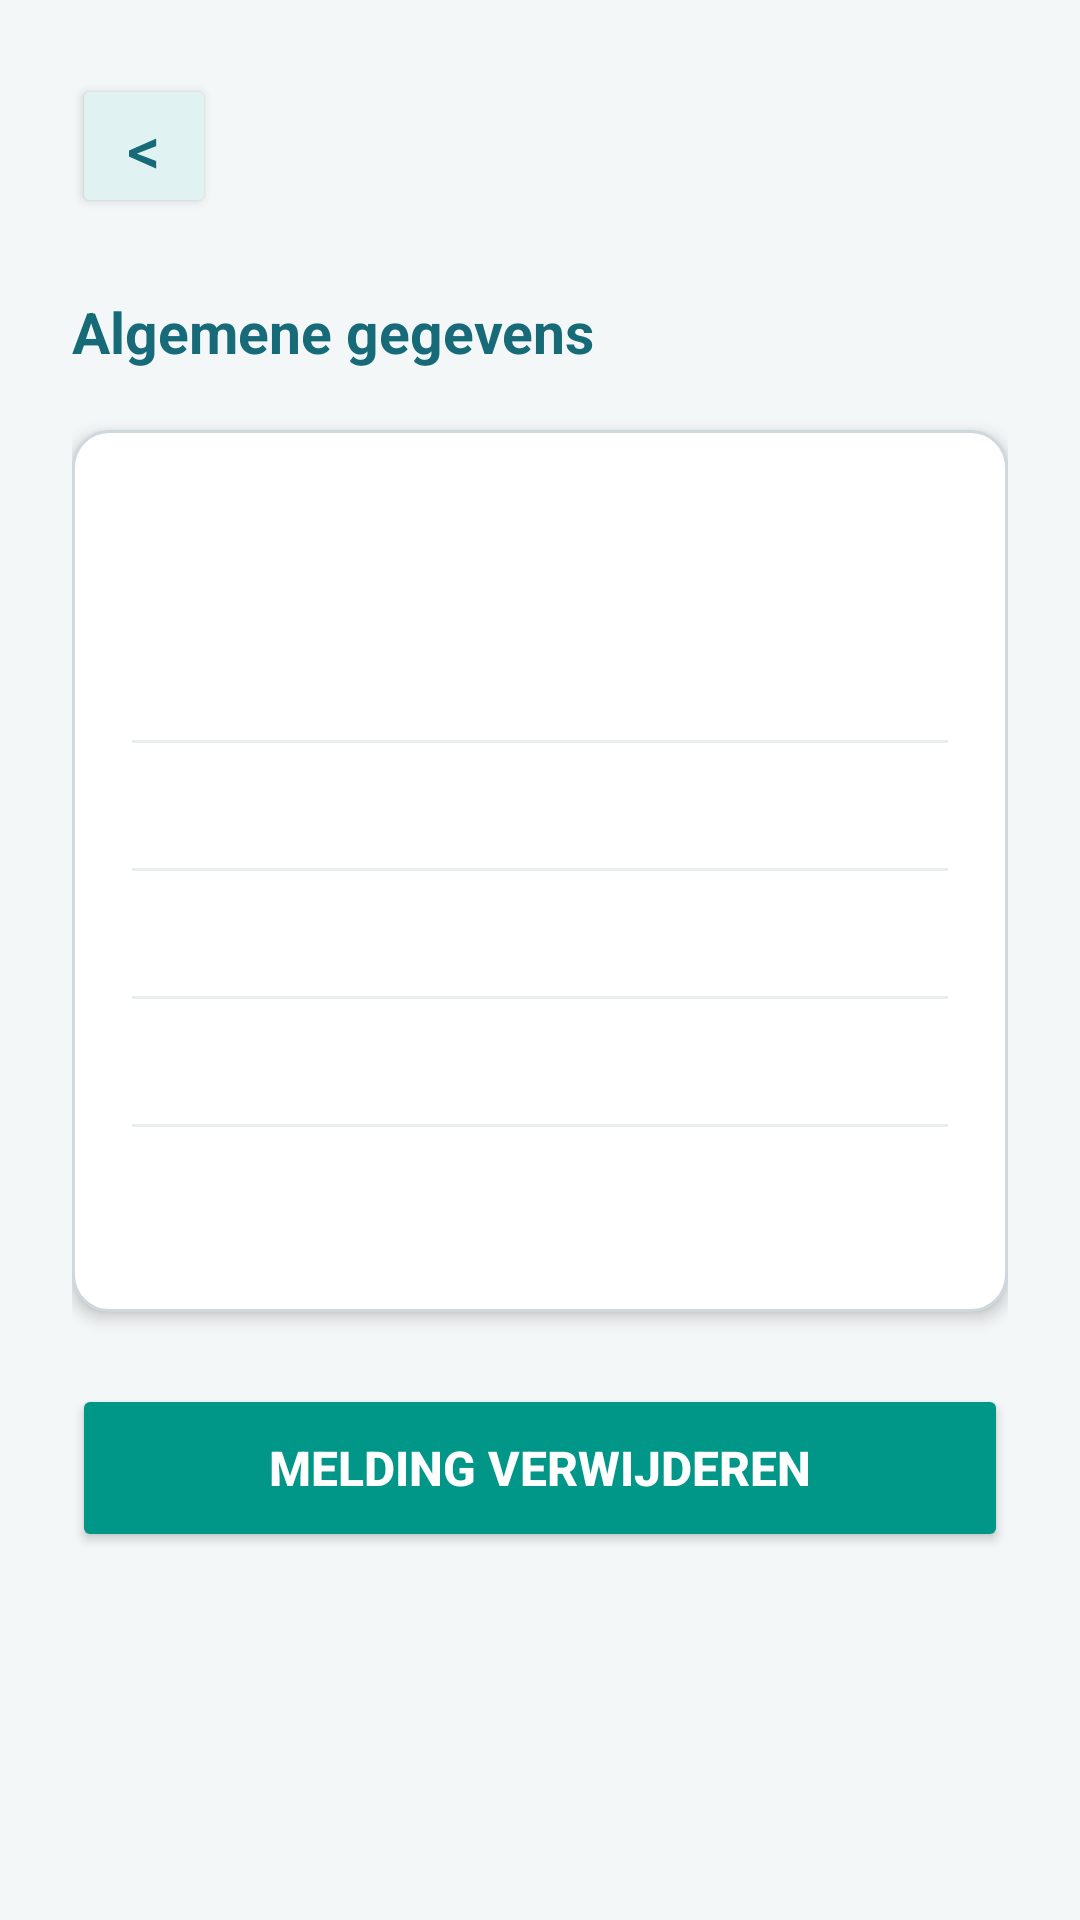

Layout XML and referenced resources for this Android screen:
<!-- AndroidManifest.xml: application theme Theme.CowManagementSystem -->
<!-- res/layout/activity_notification_details.xml -->
<?xml version="1.0" encoding="utf-8"?>
<androidx.constraintlayout.widget.ConstraintLayout
    xmlns:android="http://schemas.android.com/apk/res/android"
    xmlns:app="http://schemas.android.com/apk/res-auto"
    xmlns:tools="http://schemas.android.com/tools"
    android:id="@+id/main"
    android:layout_width="match_parent"
    android:layout_height="match_parent"
    android:background="#F4F7F8"
    tools:context=".ui.theme.addCow">

    <ScrollView xmlns:android="http://schemas.android.com/apk/res/android"
    android:layout_width="match_parent"
    android:layout_height="match_parent"
    android:background="#F4F7F8"
    android:fillViewport="true">

    <LinearLayout
        android:id="@+id/main"
        android:layout_width="match_parent"
        android:layout_height="wrap_content"
        android:orientation="vertical"
        android:paddingStart="24dp"
        android:paddingEnd="24dp"
        android:paddingTop="24dp"
        android:paddingBottom="28dp">

        
        <LinearLayout
            android:layout_width="match_parent"
            android:layout_height="wrap_content"
            android:layout_marginBottom="24dp"
            android:gravity="center_vertical"
            android:orientation="horizontal">

            <Button
                android:id="@+id/btnBack"
                android:layout_width="48dp"
                android:layout_height="48dp"
                android:backgroundTint="#E0F2F1"
                android:gravity="center"
                android:text="@string/goBack"
                android:textColor="#176B78"
                android:textSize="22sp" />

            <LinearLayout
                android:layout_width="0dp"
                android:layout_height="wrap_content"
                android:layout_marginStart="20dp"
                android:layout_weight="1"
                android:gravity="center"
                android:orientation="vertical">

                <TextView
                    android:id="@+id/title"
                    android:layout_width="match_parent"
                    android:layout_height="wrap_content"
                    android:text=""
                    android:textColor="#176B78"
                    android:textSize="22sp"
                    android:textStyle="bold" />

                <TextView
                    android:id="@+id/desc"
                    android:layout_width="match_parent"
                    android:layout_height="wrap_content"
                    android:layout_marginTop="4dp"
                    android:text=""
                    android:textColor="#78909C"
                    android:textSize="12sp" />

            </LinearLayout>
        </LinearLayout>

        
        <TextView
            android:layout_width="match_parent"
            android:layout_height="wrap_content"
            android:layout_marginBottom="12dp"
            android:text="Algemene gegevens"
            android:textColor="#176B78"
            android:textSize="19sp"
            android:textStyle="bold" />

        
        <LinearLayout
            android:layout_width="match_parent"
            android:layout_height="wrap_content"
            android:layout_marginTop="8dp"
            android:background="@drawable/bg_input"
            android:elevation="3dp"
            android:orientation="vertical"
            android:padding="20dp">

            <TextView
                android:id="@+id/titleOmschrijving"
                android:layout_width="match_parent"
                android:layout_height="wrap_content"
                android:paddingVertical="10dp"
                android:text=""
                android:textColor="#546E7A"
                android:textSize="16sp" />

            <TextView
                android:id="@+id/textOmschrijving"
                android:layout_width="match_parent"
                android:layout_height="wrap_content"
                android:paddingVertical="10dp"
                android:text=""
                android:textColor="#546E7A"
                android:textSize="16sp" />

            <View
                android:layout_width="match_parent"
                android:layout_height="1dp"
                android:background="#E8EEEE" />

            <TextView
                android:id="@+id/cowConnetion"
                android:layout_width="match_parent"
                android:layout_height="wrap_content"
                android:paddingVertical="10dp"
                android:text=""
                android:textColor="#546E7A"
                android:textSize="16sp" />

            <View
                android:layout_width="match_parent"
                android:layout_height="1dp"
                android:background="#E8EEEE" />

            <TextView
                android:id="@+id/user"
                android:layout_width="match_parent"
                android:layout_height="wrap_content"
                android:paddingVertical="10dp"
                android:text=""
                android:textColor="#546E7A"
                android:textSize="16sp" />

            <View
                android:layout_width="match_parent"
                android:layout_height="1dp"
                android:background="#E8EEEE" />

            <TextView
                android:id="@+id/aangemaaktOp"
                android:layout_width="match_parent"
                android:layout_height="wrap_content"
                android:paddingVertical="10dp"
                android:text=""
                android:textColor="#546E7A"
                android:textSize="16sp" />

            <View
                android:layout_width="match_parent"
                android:layout_height="1dp"
                android:background="#E8EEEE" />

            <TextView
                android:id="@+id/proccesd"
                android:layout_width="match_parent"
                android:layout_height="wrap_content"
                android:paddingVertical="10dp"
                android:text=""
                android:textColor="#546E7A"
                android:textSize="16sp" />

        </LinearLayout>

        
        <Button
            android:id="@+id/button1"
            android:layout_width="match_parent"
            android:layout_height="56dp"
            android:layout_marginTop="24dp"
            android:backgroundTint="#009688"
            android:text="Melding verwijderen"
            android:textColor="#FFFFFF"
            android:textSize="16sp"
            android:textStyle="bold" />

    </LinearLayout>

</ScrollView>
</androidx.constraintlayout.widget.ConstraintLayout>
<!-- resources referenced by this layout -->
<resources>
  <!-- drawable bg_input (drawable) -->
  <?xml version="1.0" encoding="utf-8"?>
  <shape xmlns:android="http://schemas.android.com/apk/res/android">
      <solid android:color="#FFFFFF" />
      <corners android:radius="12dp" />
      <stroke
          android:width="1dp"
          android:color="#CFD8DC" />
  </shape>
  <string name="goBack">&lt;</string>
  <style name="Theme.CowManagementSystem" parent="Theme.MaterialComponents.DayNight.NoActionBar" />
</resources>
